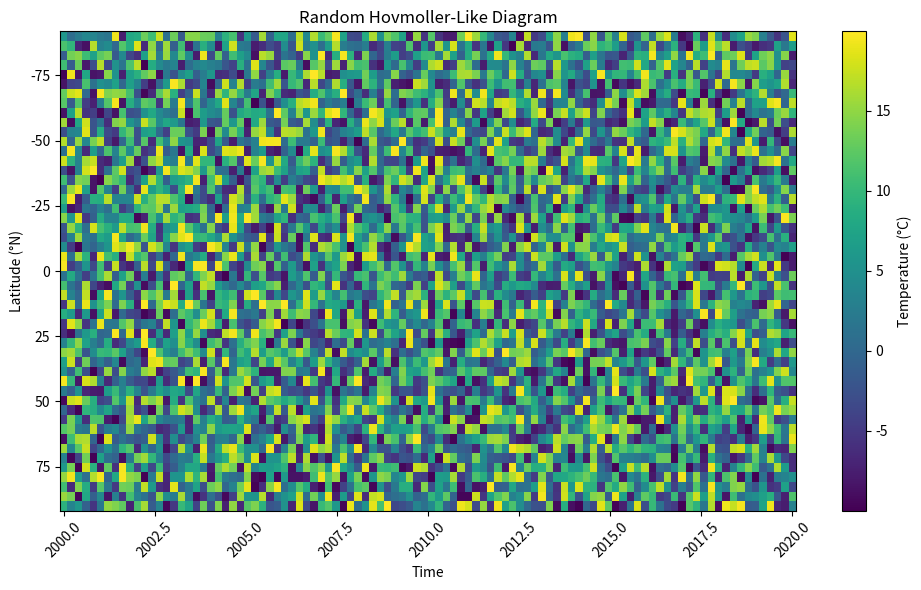

This figure's Python source:
import numpy as np
import matplotlib.pyplot as plt

# Generate random data for time, latitude, and the parameter of interest (e.g., temperature).
num_time_steps = 100
num_latitudes = 50

# Generate random time values (e.g., years).
time_values = np.linspace(2000, 2020, num_time_steps)

# Generate random latitude values (e.g., degrees north).
latitude_values = np.linspace(-90, 90, num_latitudes)

# Generate random temperature values (replace with your parameter of interest).
temperature_data = np.random.rand(num_latitudes, num_time_steps) * 30 - 10  # Random values between -10°C and 20°C.

# Create a Hovmoller-like plot.
plt.figure(figsize=(10, 6))
plt.pcolormesh(time_values, latitude_values, temperature_data, cmap='viridis', shading='auto')
plt.colorbar(label='Temperature (°C)')
plt.title('Random Hovmoller-Like Diagram')
plt.xlabel('Time')
plt.ylabel('Latitude (°N)')
plt.gca().invert_yaxis()  # Reverse the y-axis to have the North Pole at the top.
plt.xticks(rotation=45)
plt.tight_layout()
plt.show()
